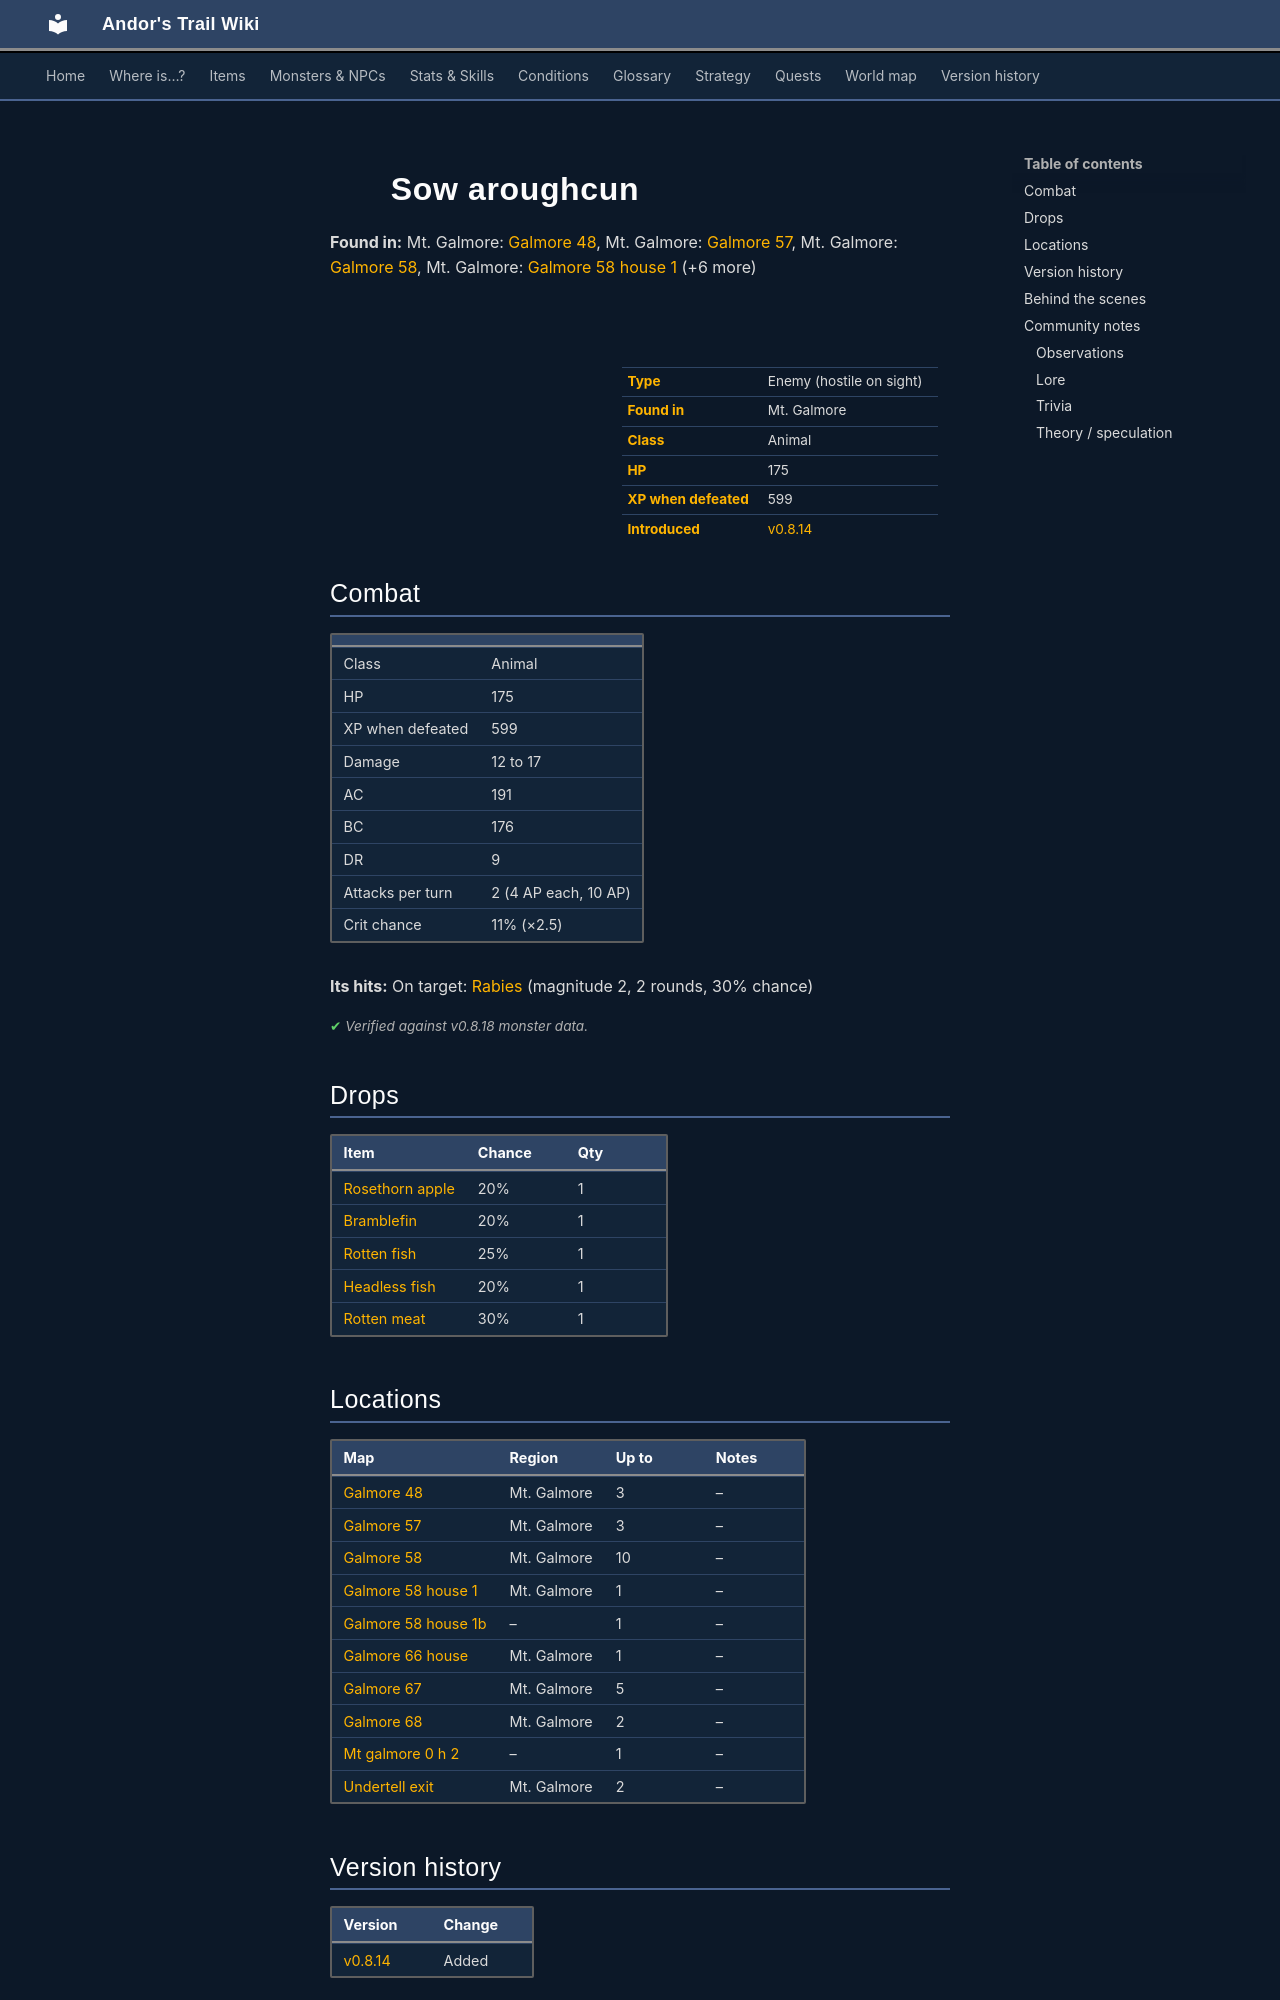

repository: asdfghjkl628/Andor-s-Trail-Wikiiii · page: monsters/aroughcun_sow/index.html · generator: mkdocs

---
description: "Sow aroughcun is an enemy in Andor's Trail (animal) with 175 HP, worth 599 XP, found in Mt. Galmore. Drops: Rosethorn apple, Bramblefin, Rotten fish, Headless fish."
---

# ![](../assets/icons/monsters/monsters_newb_1_274.png){ .sprite } Sow aroughcun

**Found in:** Mt. Galmore: [Galmore 48](../maps/galmore_48.md), Mt. Galmore: [Galmore 57](../maps/galmore_57.md), Mt. Galmore: [Galmore 58](../maps/galmore_58.md), Mt. Galmore: [Galmore 58 house 1](../maps/galmore_58_house1.md) (+6 more)

<div class="infobox" markdown>

<p class="ib-img"><img class="sprite" src="../../assets/icons/monsters/monsters_newb_1_274.png" alt=""></p>

| | |
|---|---|
| **Type** | Enemy (hostile on sight) |
| **Found in** | Mt. Galmore |
| **Class** | Animal |
| **HP** | 175 |
| **XP when defeated** | 599 |
| **Introduced** | [v0.8.14](../versions/0.8.14.md) |

</div>

## Combat

| | |
|---|---|
| Class | Animal |
| HP | 175 |
| XP when defeated | 599 |
| Damage | 12 to 17 |
| AC | 191 |
| BC | 176 |
| DR | 9 |
| Attacks per turn | 2 (4 AP each, 10 AP) |
| Crit chance | 11% (×2.5) |

**Its hits:** On target: [Rabies](../conditions/rabies.md) (magnitude 2, 2 rounds, 30% chance)


<p class="verified">Verified against v0.8.18 monster data.</p>

## Drops

| Item | Chance | Qty |
|---|---|---|
| [Rosethorn apple](../items/rosethorn_apple.md) | 20% | 1 |
| [Bramblefin](../items/bramblefin_fish.md) | 20% | 1 |
| [Rotten fish](../items/rotten_fish.md) | 25% | 1 |
| [Headless fish](../items/headless_fish.md) | 20% | 1 |
| [Rotten meat](../items/meat2.md) | 30% | 1 |

## Locations

| Map | Region | Up to | Notes |
|---|---|---|---|
| [Galmore 48](../maps/galmore_48.md) | Mt. Galmore | 3 | – |
| [Galmore 57](../maps/galmore_57.md) | Mt. Galmore | 3 | – |
| [Galmore 58](../maps/galmore_58.md) | Mt. Galmore | 10 | – |
| [Galmore 58 house 1](../maps/galmore_58_house1.md) | Mt. Galmore | 1 | – |
| [Galmore 58 house 1b](../maps/galmore_58_house1b.md) | – | 1 | – |
| [Galmore 66 house](../maps/galmore_66_house.md) | Mt. Galmore | 1 | – |
| [Galmore 67](../maps/galmore_67.md) | Mt. Galmore | 5 | – |
| [Galmore 68](../maps/galmore_68.md) | Mt. Galmore | 2 | – |
| [Mt galmore 0 h 2](../maps/mt_galmore0_h2.md) | – | 1 | – |
| [Undertell exit](../maps/undertell_exit.md) | Mt. Galmore | 2 | – |


## Version history

| Version | Change |
|---|---|
| [v0.8.14](../versions/0.8.14.md) | Added |

<p class="verified">Verified against v0.8.18 and every earlier release back to v0.7.0 (game data compared release by release).</p>


## Behind the scenes

*How the game data handles this character. Not needed for playing.*

??? info "How the XP value is calculated"

    The game computes each enemy's experience value when it loads the data (`MonsterTypeParser.java`):

    XP = ⌈(attacks per turn × attack chance × average damage × (1 + critical skill × critical multiplier) × 3 + HP × (1 + block chance) + 9 × damage resistance) × 0.7⌉

    Percentages are used as fractions (e.g. 60% = 0.6). Enemies whose attacks inflict a condition are worth 50 XP more. The More Exp skill adds a percentage on top.

??? info "Technical information"

    | | |
    |---|---|
    | Entry ID | `aroughcun_sow` |
    | Type (wiki) | Enemy |
    | Spawn group | `aroughcun_sow` |
    | Loot table | `aroughcun_sow_dl` |
    | Conversation | – |
    | Faction | – |
    | Movement | – |
    | Icon | `monsters_newb_1:274` |
    | Defined in | `res/raw/monsterlist_mt_galmore2.json` |

    Raw data:

    ```json
    {
     "id": "aroughcun_sow",
     "name": "Sow aroughcun",
     "iconID": "monsters_newb_1:274",
     "maxHP": 175,
     "moveCost": 4,
     "monsterClass": "animal",
     "attackDamage": {
      "min": 12,
      "max": 17
     },
     "droplistID": "aroughcun_sow_dl",
     "attackCost": 4,
     "attackChance": 191,
     "criticalSkill": 13,
     "criticalMultiplier": 2.5,
     "blockChance": 176,
     "damageResistance": 9,
     "hitEffect": {
      "conditionsTarget": [
       {
        "condition": "rabies",
        "magnitude": 2,
        "duration": 2,
        "chance": "30"
       }
      ]
     }
    }
    ```


## Community notes

<small>Written by players, not generated from game data. **Observations**: what players notice in-game · **Lore**: the in-world story · **Trivia**: real-world facts, references, development history · **Theory / speculation**: unconfirmed ideas; may just be unfinished content</small>
